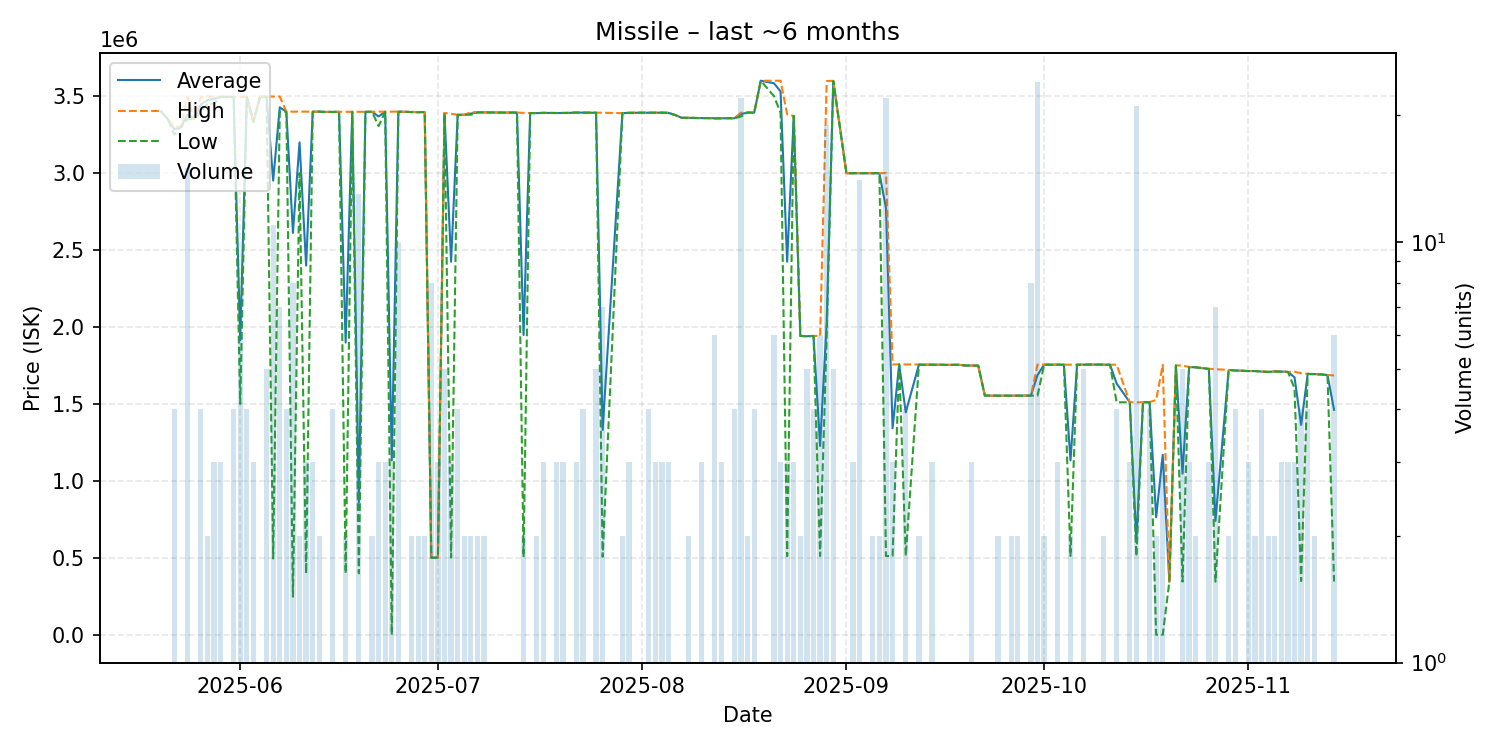

Source data for this figure (header and first rows):
date, average, highest, lowest, order_count, volume
2025-05-20, 3400000, 3400000, 3400000, 1, 1
2025-05-21, 3350000, 3350000, 3350000, 1, 1
2025-05-22, 3284500, 3299000, 3250000, 3, 4
2025-05-23, 3300000, 3300000, 3300000, 1, 1
2025-05-24, 3381133, 3497000, 3350000, 6, 15
2025-05-25, 3350000, 3350000, 3350000, 1, 1
2025-05-26, 3444500, 3493500, 3395500, 4, 4
2025-05-27, 3473500, 3497000, 3450000, 2, 2
2025-05-28, 3481333, 3497000, 3450000, 3, 3
2025-05-29, 3495000, 3495000, 3495000, 3, 3
2025-05-31, 3495000, 3495000, 3495000, 4, 4
2025-06-01, 1915000, 3495000, 1500000, 4, 6
2025-06-02, 3495750, 3496000, 3495000, 3, 4
2025-06-03, 3333000, 3333000, 3333000, 3, 3
2025-06-04, 3496000, 3496000, 3496000, 1, 1
2025-06-05, 3496000, 3496000, 3496000, 5, 5
2025-06-06, 2951182, 3497000, 496000, 9, 11
2025-06-07, 3427000, 3497000, 3399000, 6, 7
2025-06-08, 3398250, 3399000, 3398000, 3, 4
2025-06-09, 2611250, 3399000, 248002, 6, 8
2025-06-10, 3199500, 3399000, 3000000, 2, 2
2025-06-11, 2399000, 3399000, 399000, 3, 3
2025-06-12, 3398333, 3399000, 3398000, 3, 3
2025-06-13, 3399000, 3399000, 3399000, 2, 2
2025-06-14, 3397000, 3397000, 3397000, 1, 1
2025-06-15, 3397500, 3398500, 3396500, 4, 4
2025-06-16, 3398000, 3398000, 3398000, 1, 1
2025-06-17, 1898900, 3398000, 399800, 2, 2
2025-06-18, 3398000, 3398000, 3398000, 1, 1
2025-06-19, 860977, 3398000, 399700, 5, 13
2025-06-20, 3398000, 3398000, 3398000, 1, 1
2025-06-21, 3398000, 3398000, 3398000, 1, 2
2025-06-22, 3367667, 3399000, 3305000, 3, 3
2025-06-23, 3398667, 3399000, 3398000, 3, 3
2025-06-24, 1133001, 3399000, 1.0, 2, 3
2025-06-25, 3399000, 3399000, 3399000, 3, 10
2025-06-26, 3398000, 3398000, 3398000, 1, 1
2025-06-27, 3397000, 3398000, 3396000, 2, 2
2025-06-28, 3395500, 3396000, 3395000, 2, 2
2025-06-29, 3396000, 3396000, 3396000, 2, 2
2025-06-30, 501038, 501100, 501000, 2, 8
2025-07-01, 502000, 502000, 502000, 1, 3
2025-07-02, 3389200, 3390000, 3389000, 5, 5
2025-07-03, 2423933, 3385000, 501800, 3, 3
2025-07-04, 3378250, 3379000, 3377500, 4, 4
2025-07-05, 3379000, 3379000, 3379000, 2, 2
2025-07-06, 3387000, 3395000, 3379000, 2, 2
2025-07-07, 3394500, 3395000, 3394000, 2, 2
2025-07-08, 3394000, 3394000, 3394000, 2, 2
2025-07-09, 3394000, 3394000, 3394000, 1, 1
2025-07-10, 3393000, 3393000, 3393000, 1, 1
2025-07-11, 3393000, 3393000, 3393000, 1, 1
2025-07-13, 3393000, 3393000, 3393000, 1, 1
2025-07-14, 1948100, 3391000, 505200, 2, 2
2025-07-15, 3390000, 3390000, 3390000, 1, 1
2025-07-16, 3389500, 3390000, 3389000, 2, 2
2025-07-17, 3391000, 3391000, 3391000, 3, 3
2025-07-19, 3390000, 3390000, 3390000, 3, 3
2025-07-20, 3390333, 3391000, 3390000, 3, 3
2025-07-21, 3391000, 3391000, 3391000, 1, 1
... 102 more rows
